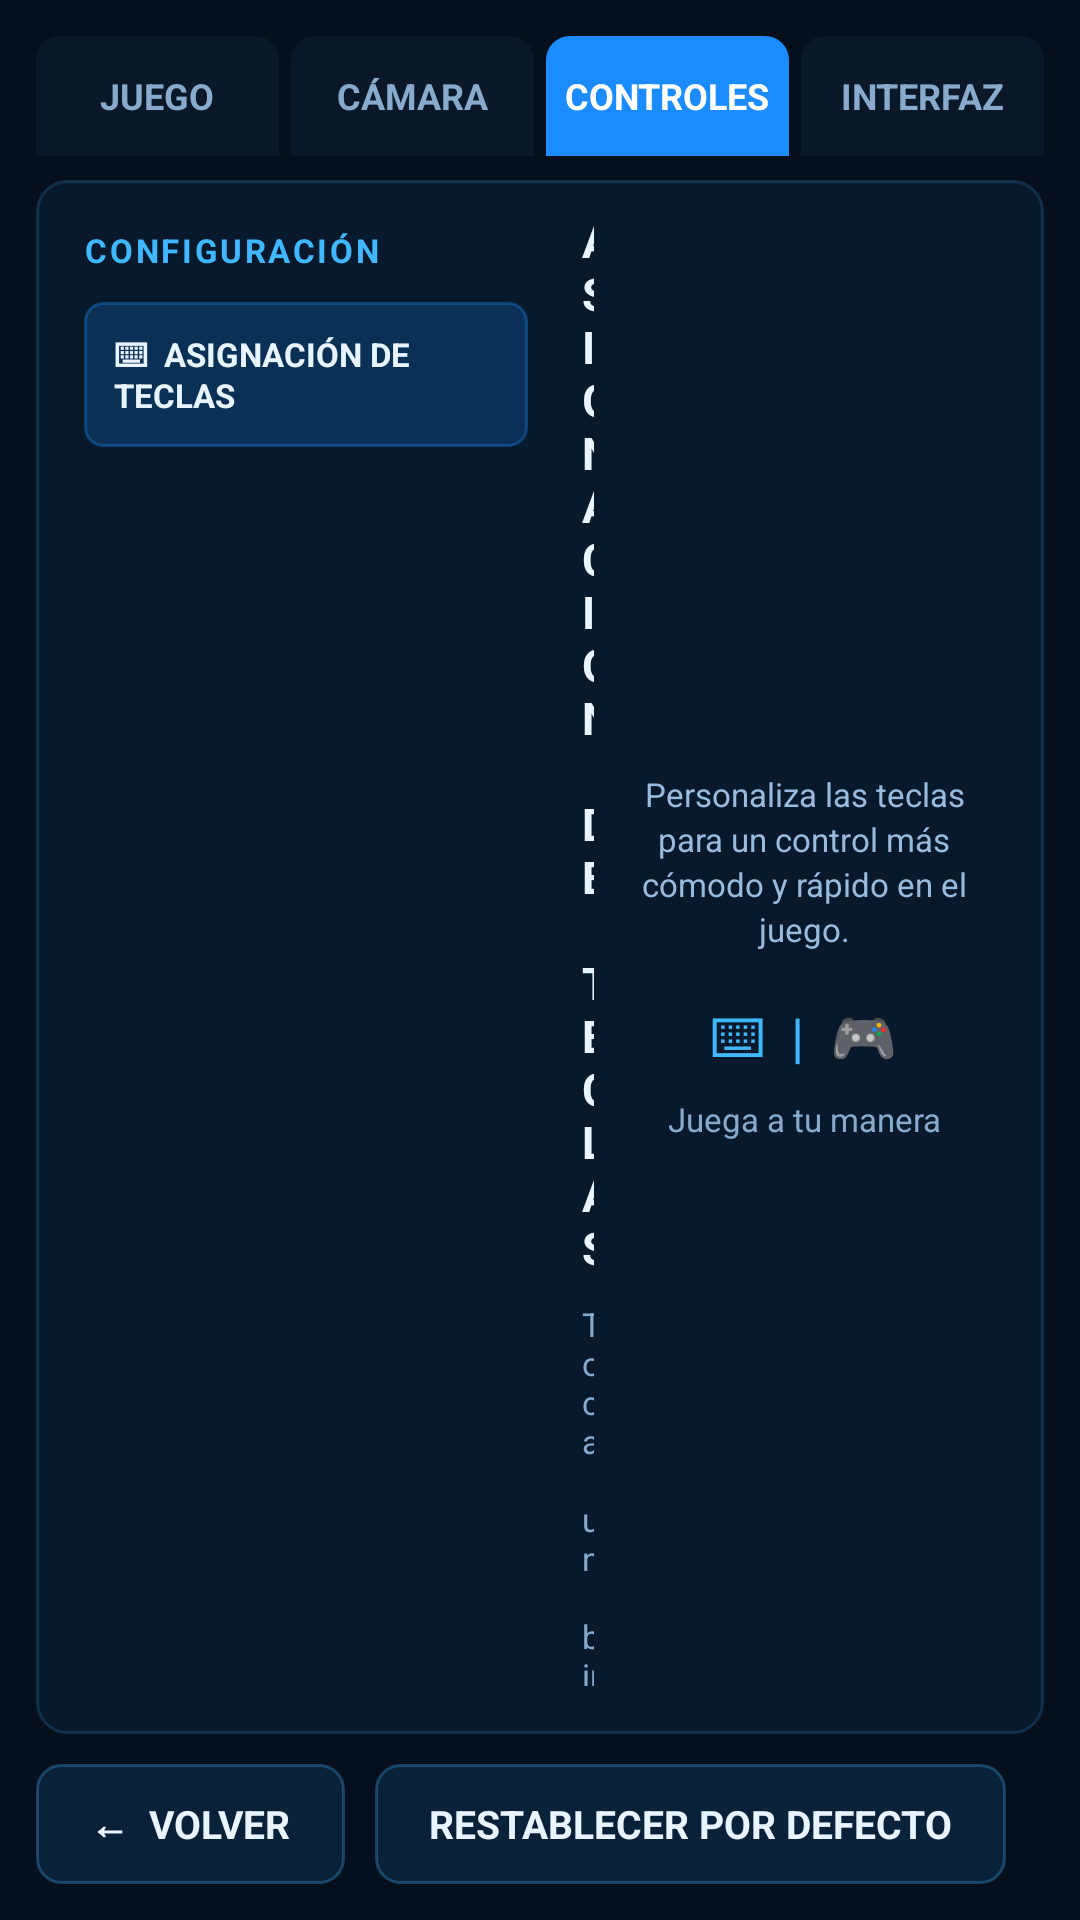

Layout XML and referenced resources for this Android screen:
<!-- AndroidManifest.xml: application theme Theme.ArcAr -->
<!-- res/layout/activity_settings.xml -->
<?xml version="1.0" encoding="utf-8"?>
<LinearLayout xmlns:android="http://schemas.android.com/apk/res/android"
    android:layout_width="match_parent"
    android:layout_height="match_parent"
    android:orientation="vertical"
    android:background="#FF06101C"
    android:padding="12dp">

    
    <LinearLayout
        android:layout_width="match_parent"
        android:layout_height="40dp"
        android:orientation="horizontal"
        android:gravity="bottom">

        <TextView
            android:id="@+id/tab_juego"
            android:layout_width="0dp"
            android:layout_height="match_parent"
            android:layout_weight="1"
            android:layout_marginEnd="4dp"
            android:gravity="center"
            android:background="@drawable/bg_tab_idle"
            android:text="JUEGO"
            android:textColor="#88AACC"
            android:textSize="12sp"
            android:textStyle="bold" />

        <TextView
            android:id="@+id/tab_camara"
            android:layout_width="0dp"
            android:layout_height="match_parent"
            android:layout_weight="1"
            android:layout_marginEnd="4dp"
            android:gravity="center"
            android:background="@drawable/bg_tab_idle"
            android:text="CÁMARA"
            android:textColor="#88AACC"
            android:textSize="12sp"
            android:textStyle="bold" />

        <TextView
            android:id="@+id/tab_controles"
            android:layout_width="0dp"
            android:layout_height="match_parent"
            android:layout_weight="1"
            android:layout_marginEnd="4dp"
            android:gravity="center"
            android:background="@drawable/bg_tab_selected"
            android:text="CONTROLES"
            android:textColor="#FFFFFF"
            android:textSize="12sp"
            android:textStyle="bold" />

        <TextView
            android:id="@+id/tab_interfaz"
            android:layout_width="0dp"
            android:layout_height="match_parent"
            android:layout_weight="1"
            android:gravity="center"
            android:background="@drawable/bg_tab_idle"
            android:text="INTERFAZ"
            android:textColor="#88AACC"
            android:textSize="12sp"
            android:textStyle="bold" />
    </LinearLayout>

    
    <LinearLayout
        android:layout_width="match_parent"
        android:layout_height="0dp"
        android:layout_weight="1"
        android:orientation="horizontal"
        android:layout_marginTop="8dp"
        android:background="@drawable/bg_settings_panel"
        android:padding="10dp">

        
        <LinearLayout
            android:layout_width="160dp"
            android:layout_height="match_parent"
            android:orientation="vertical"
            android:padding="6dp">

            <TextView
                android:layout_width="match_parent"
                android:layout_height="wrap_content"
                android:text="CONFIGURACIÓN"
                android:textColor="#FF40B8FF"
                android:textSize="11sp"
                android:textStyle="bold"
                android:letterSpacing="0.08"
                android:paddingBottom="10dp" />

            <TextView
                android:id="@+id/nav_keybinds"
                android:layout_width="match_parent"
                android:layout_height="wrap_content"
                android:padding="10dp"
                android:background="@drawable/bg_nav_selected"
                android:text="⌨  ASIGNACIÓN DE TECLAS"
                android:textColor="#FFE8F4FF"
                android:textSize="11sp"
                android:textStyle="bold" />
        </LinearLayout>

        
        <LinearLayout
            android:layout_width="0dp"
            android:layout_height="match_parent"
            android:layout_weight="1"
            android:orientation="vertical"
            android:paddingStart="12dp">

            <TextView
                android:layout_width="match_parent"
                android:layout_height="wrap_content"
                android:text="ASIGNACIÓN DE TECLAS"
                android:textColor="#FFE8F4FF"
                android:textSize="15sp"
                android:textStyle="bold"
                android:paddingBottom="8dp" />

            <TextView
                android:id="@+id/hint_listen"
                android:layout_width="match_parent"
                android:layout_height="wrap_content"
                android:text="Toca un binding y pulsa una tecla o botón del mando."
                android:textColor="#88AACC"
                android:textSize="11sp"
                android:paddingBottom="6dp" />

            <ScrollView
                android:layout_width="match_parent"
                android:layout_height="0dp"
                android:layout_weight="1"
                android:fillViewport="true">

                <LinearLayout
                    android:id="@+id/bind_list"
                    android:layout_width="match_parent"
                    android:layout_height="wrap_content"
                    android:orientation="vertical" />
            </ScrollView>
        </LinearLayout>

        
        <LinearLayout
            android:layout_width="140dp"
            android:layout_height="match_parent"
            android:orientation="vertical"
            android:gravity="center"
            android:padding="10dp">

            <TextView
                android:layout_width="match_parent"
                android:layout_height="wrap_content"
                android:text="Personaliza las teclas para un control más cómodo y rápido en el juego."
                android:textColor="#99BBDD"
                android:textSize="11sp"
                android:lineSpacingExtra="2dp"
                android:gravity="center" />

            <TextView
                android:layout_width="wrap_content"
                android:layout_height="wrap_content"
                android:layout_marginTop="16dp"
                android:text="⌨  |  🎮"
                android:textColor="#FF40B8FF"
                android:textSize="18sp" />

            <TextView
                android:layout_width="match_parent"
                android:layout_height="wrap_content"
                android:layout_marginTop="8dp"
                android:text="Juega a tu manera"
                android:textColor="#88AACC"
                android:textSize="11sp"
                android:gravity="center" />
        </LinearLayout>
    </LinearLayout>

    
    <LinearLayout
        android:layout_width="match_parent"
        android:layout_height="wrap_content"
        android:orientation="horizontal"
        android:layout_marginTop="10dp"
        android:gravity="start">

        <TextView
            android:id="@+id/btn_back"
            android:layout_width="wrap_content"
            android:layout_height="40dp"
            android:paddingStart="18dp"
            android:paddingEnd="18dp"
            android:gravity="center"
            android:background="@drawable/bg_button_blue"
            android:text="←  VOLVER"
            android:textColor="#FFE8F4FF"
            android:textSize="13sp"
            android:textStyle="bold"
            android:clickable="true"
            android:focusable="true" />

        <TextView
            android:id="@+id/btn_reset"
            android:layout_width="wrap_content"
            android:layout_height="40dp"
            android:layout_marginStart="10dp"
            android:paddingStart="18dp"
            android:paddingEnd="18dp"
            android:gravity="center"
            android:background="@drawable/bg_button_blue"
            android:text="RESTABLECER POR DEFECTO"
            android:textColor="#FFE8F4FF"
            android:textSize="13sp"
            android:textStyle="bold"
            android:clickable="true"
            android:focusable="true" />
    </LinearLayout>
</LinearLayout>
<!-- resources referenced by this layout -->
<resources>
  <!-- drawable bg_button_blue (drawable) -->
  <?xml version="1.0" encoding="utf-8"?>
  <shape xmlns:android="http://schemas.android.com/apk/res/android"
      android:shape="rectangle">
      <solid android:color="#331A6AB0" />
      <stroke android:width="1dp" android:color="#5540A0E0" />
      <corners android:radius="8dp" />
  </shape>
  <!-- drawable bg_nav_selected (drawable) -->
  <?xml version="1.0" encoding="utf-8"?>
  <shape xmlns:android="http://schemas.android.com/apk/res/android"
      android:shape="rectangle">
      <solid android:color="#331A8CFF" />
      <stroke android:width="1dp" android:color="#551A8CFF" />
      <corners android:radius="6dp" />
  </shape>
  <!-- drawable bg_settings_panel (drawable) -->
  <?xml version="1.0" encoding="utf-8"?>
  <shape xmlns:android="http://schemas.android.com/apk/res/android"
      android:shape="rectangle">
      <solid android:color="#E6081A2E" />
      <stroke android:width="1dp" android:color="#3340A0E0" />
      <corners android:radius="10dp" />
  </shape>
  <!-- drawable bg_tab_idle (drawable) -->
  <?xml version="1.0" encoding="utf-8"?>
  <shape xmlns:android="http://schemas.android.com/apk/res/android"
      android:shape="rectangle">
      <solid android:color="#331A3A5A" />
      <corners android:topLeftRadius="8dp" android:topRightRadius="8dp" />
  </shape>
  <!-- drawable bg_tab_selected (drawable) -->
  <?xml version="1.0" encoding="utf-8"?>
  <shape xmlns:android="http://schemas.android.com/apk/res/android"
      android:shape="rectangle">
      <solid android:color="#FF1A8CFF" />
      <corners android:topLeftRadius="8dp" android:topRightRadius="8dp" />
  </shape>
  <style name="Theme.ArcAr" parent="android:Theme.Material.NoActionBar">
          <item name="android:windowFullscreen">true</item>
          <item name="android:statusBarColor">#000000</item>
          <item name="android:navigationBarColor">#000000</item>
      </style>
</resources>
